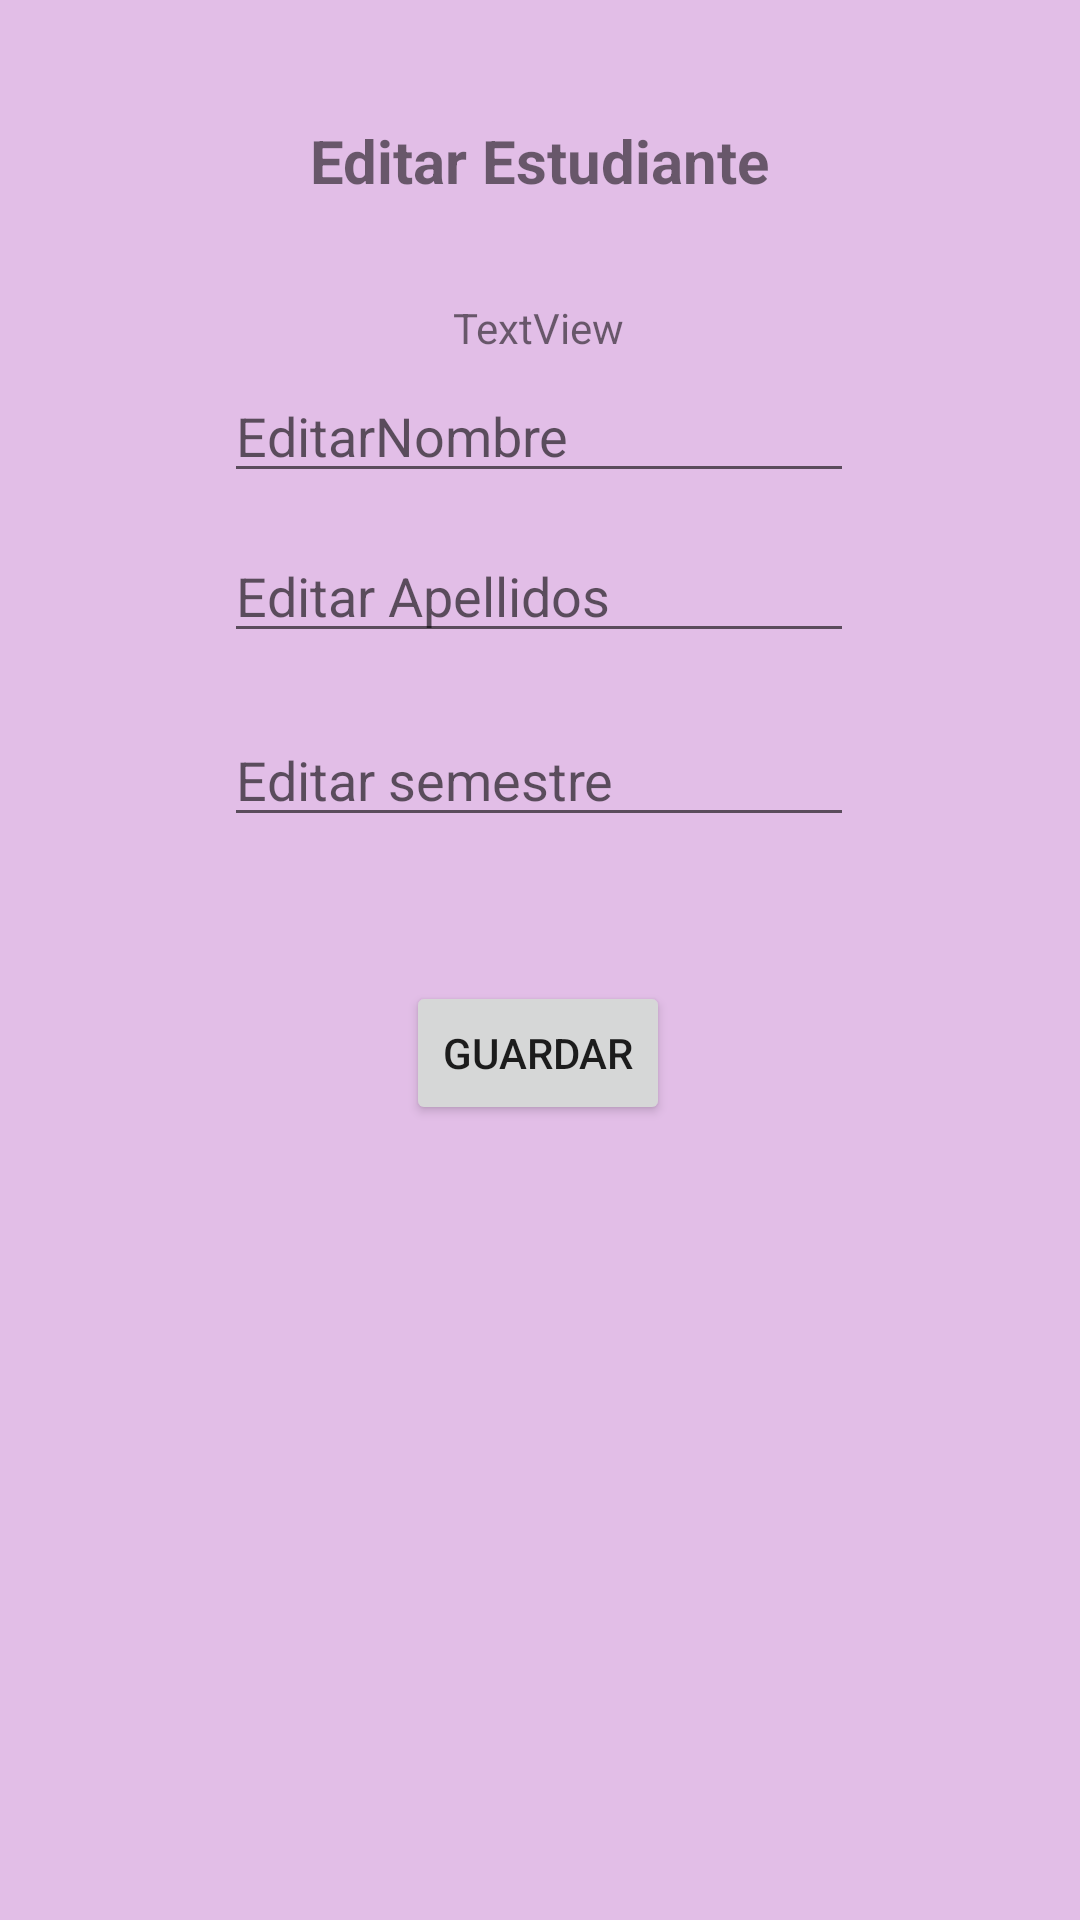

Here is an Android app screen rendered from its layout file. Give the layout XML and the strings, colors and styles it references.
<!-- AndroidManifest.xml: application theme Theme.CRUDESTUDIANTES -->
<!-- res/layout/activity_editar.xml -->
<?xml version="1.0" encoding="utf-8"?>
<androidx.constraintlayout.widget.ConstraintLayout xmlns:android="http://schemas.android.com/apk/res/android"
    xmlns:app="http://schemas.android.com/apk/res-auto"
    xmlns:tools="http://schemas.android.com/tools"
    android:layout_width="match_parent"
    android:background="@color/MIEL"
    android:layout_height="match_parent"
    tools:context=".EditarActivity">

    <TextView
        android:id="@+id/detalleEditar"
        android:layout_width="wrap_content"
        android:layout_height="wrap_content"
        android:layout_marginTop="40dp"
        android:text="Editar Estudiante"
        android:textSize="20dp"
        android:textStyle="bold"
        app:layout_constraintEnd_toEndOf="parent"
        app:layout_constraintStart_toStartOf="parent"
        app:layout_constraintTop_toTopOf="parent" />

    <EditText
        android:id="@+id/ediatrNombre"
        android:layout_width="wrap_content"
        android:layout_height="wrap_content"
        android:layout_marginTop="56dp"
        android:ems="10"
        android:hint="EditarNombre"
        android:inputType="textPersonName"
        app:layout_constraintEnd_toEndOf="parent"
        app:layout_constraintHorizontal_bias="0.497"
        app:layout_constraintStart_toStartOf="parent"
        app:layout_constraintTop_toBottomOf="@+id/detalleEditar" />

    <EditText
        android:id="@+id/editarApellidos"
        android:layout_width="wrap_content"
        android:layout_height="wrap_content"
        android:layout_marginTop="12dp"
        android:ems="10"
        android:hint="Editar Apellidos"
        android:inputType="textPersonName"
        app:layout_constraintEnd_toEndOf="parent"
        app:layout_constraintHorizontal_bias="0.497"
        app:layout_constraintStart_toStartOf="parent"
        app:layout_constraintTop_toBottomOf="@+id/ediatrNombre" />

    <EditText
        android:id="@+id/editarSemestre"
        android:layout_width="wrap_content"
        android:layout_height="wrap_content"
        android:layout_marginTop="20dp"
        android:ems="10"
        android:hint="Editar semestre"
        android:inputType="number"
        app:layout_constraintEnd_toEndOf="parent"
        app:layout_constraintHorizontal_bias="0.497"
        app:layout_constraintStart_toStartOf="parent"
        app:layout_constraintTop_toBottomOf="@+id/editarApellidos" />

    <TextView
        android:id="@+id/ViewNumControl"
        android:layout_width="wrap_content"
        android:layout_height="wrap_content"
        android:layout_marginTop="28dp"
        android:text="TextView"
        app:layout_constraintBottom_toTopOf="@+id/ediatrNombre"
        app:layout_constraintEnd_toEndOf="parent"
        app:layout_constraintHorizontal_bias="0.498"
        app:layout_constraintStart_toStartOf="parent"
        app:layout_constraintTop_toBottomOf="@+id/detalleEditar" />

    <Button
        android:id="@+id/btnEditGuardar"
        android:layout_width="wrap_content"
        android:layout_height="wrap_content"
        android:layout_marginTop="48dp"
        android:text="Guardar"
        app:layout_constraintEnd_toEndOf="parent"
        app:layout_constraintHorizontal_bias="0.498"
        app:layout_constraintStart_toStartOf="parent"
        app:layout_constraintTop_toBottomOf="@+id/editarSemestre" />
</androidx.constraintlayout.widget.ConstraintLayout>
<!-- resources referenced by this layout -->
<resources>
  <color name="MIEL">#C3D9ABE0</color>
  <style name="Theme.CRUDESTUDIANTES" parent="Theme.MaterialComponents.DayNight.DarkActionBar">
          
          <item name="colorPrimary">@color/purple_500</item>
          <item name="colorPrimaryVariant">@color/purple_700</item>
          <item name="colorOnPrimary">@color/white</item>
          
          <item name="colorSecondary">@color/teal_200</item>
          <item name="colorSecondaryVariant">@color/teal_700</item>
          <item name="colorOnSecondary">@color/black</item>
          
          <item name="android:statusBarColor">?attr/colorPrimaryVariant</item>
          
      </style>
  <color name="purple_500">#6D5391</color>
  <color name="purple_700">#DED9E8</color>
  <color name="white">#FFFFFFFF</color>
  <color name="teal_200">#FF03DAC5</color>
  <color name="teal_700">#FF018786</color>
  <color name="black">#FF000000</color>
</resources>
